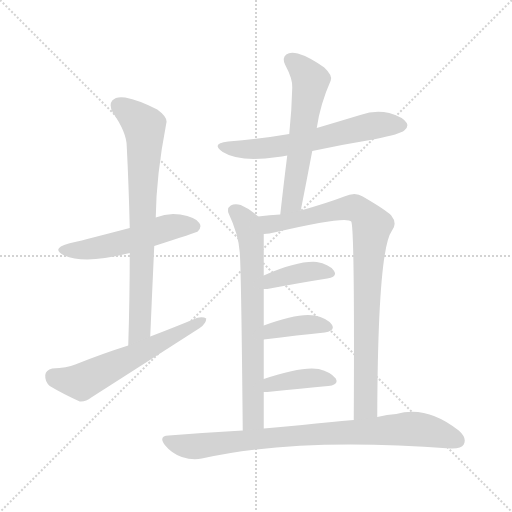
t = 0.00 s
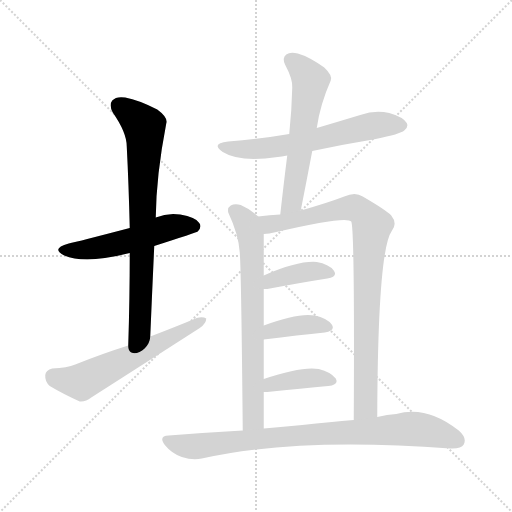
t = 1.64 s
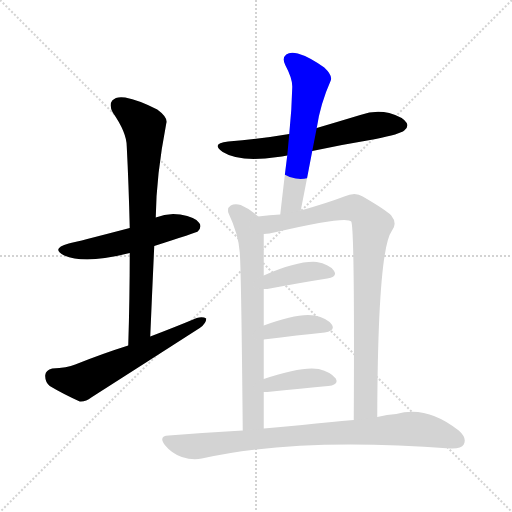
t = 3.28 s
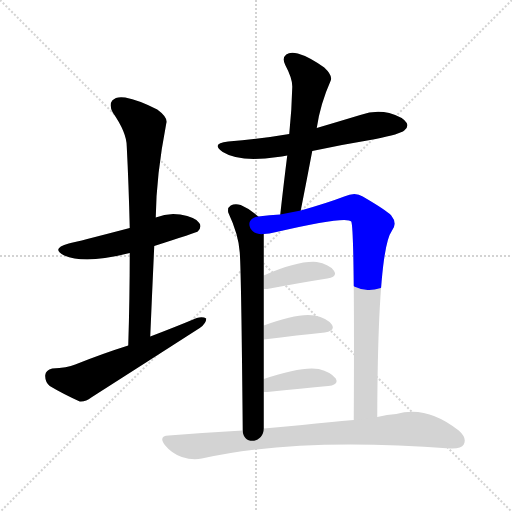
t = 4.92 s
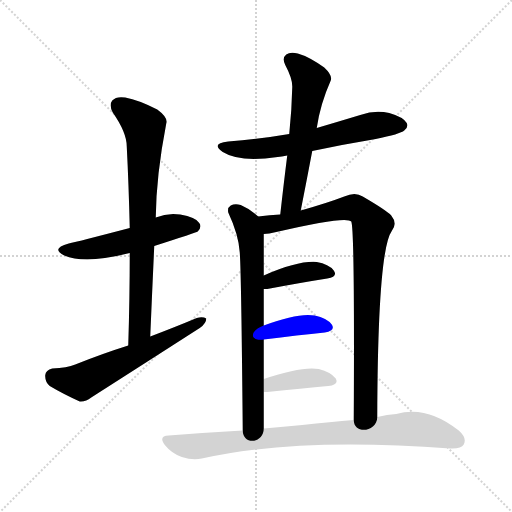
t = 6.56 s
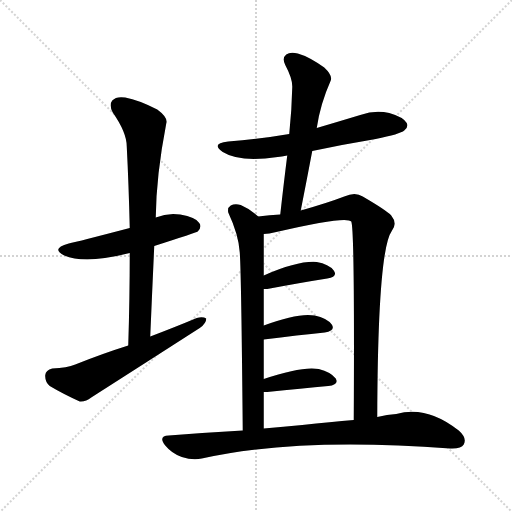
t = 8.20 s

The animated SVG that drew these frames (rendered in a browser with its animation timeline set to each time). Animation: 11 CSS @keyframes rules; one cycle of 8.20 s.

<svg version="1.1" viewBox="0 0 1024 1024" xmlns="http://www.w3.org/2000/svg">
  <g stroke="lightgray" stroke-dasharray="1,1" stroke-width="1" transform="scale(4, 4)">
    <line x1="0" y1="0" x2="256" y2="256"></line>
    <line x1="256" y1="0" x2="0" y2="256"></line>
    <line x1="128" y1="0" x2="128" y2="256"></line>
    <line x1="0" y1="128" x2="256" y2="128"></line>
  </g>
<g transform="scale(1, -1) translate(0, -900)">
   <style type="text/css">
    @keyframes keyframes0 {
      from {
       stroke: blue;
       stroke-dashoffset: 522;
       stroke-width: 128;
       }
       63% {
       animation-timing-function: step-end;
       stroke: blue;
       stroke-dashoffset: 0;
       stroke-width: 128;
       }
       to {
       stroke: black;
       stroke-width: 1024;
       }
       }
       #make-me-a-hanzi-animation-0 {
         animation: keyframes0 0.674805s both;
         animation-delay: 0.000000s;
         animation-timing-function: linear;
       }
    @keyframes keyframes1 {
      from {
       stroke: blue;
       stroke-dashoffset: 759;
       stroke-width: 128;
       }
       71% {
       animation-timing-function: step-end;
       stroke: blue;
       stroke-dashoffset: 0;
       stroke-width: 128;
       }
       to {
       stroke: black;
       stroke-width: 1024;
       }
       }
       #make-me-a-hanzi-animation-1 {
         animation: keyframes1 0.867676s both;
         animation-delay: 0.674805s;
         animation-timing-function: linear;
       }
    @keyframes keyframes2 {
      from {
       stroke: blue;
       stroke-dashoffset: 588;
       stroke-width: 128;
       }
       66% {
       animation-timing-function: step-end;
       stroke: blue;
       stroke-dashoffset: 0;
       stroke-width: 128;
       }
       to {
       stroke: black;
       stroke-width: 1024;
       }
       }
       #make-me-a-hanzi-animation-2 {
         animation: keyframes2 0.728516s both;
         animation-delay: 1.542480s;
         animation-timing-function: linear;
       }
    @keyframes keyframes3 {
      from {
       stroke: blue;
       stroke-dashoffset: 616;
       stroke-width: 128;
       }
       67% {
       animation-timing-function: step-end;
       stroke: blue;
       stroke-dashoffset: 0;
       stroke-width: 128;
       }
       to {
       stroke: black;
       stroke-width: 1024;
       }
       }
       #make-me-a-hanzi-animation-3 {
         animation: keyframes3 0.751302s both;
         animation-delay: 2.270996s;
         animation-timing-function: linear;
       }
    @keyframes keyframes4 {
      from {
       stroke: blue;
       stroke-dashoffset: 581;
       stroke-width: 128;
       }
       65% {
       animation-timing-function: step-end;
       stroke: blue;
       stroke-dashoffset: 0;
       stroke-width: 128;
       }
       to {
       stroke: black;
       stroke-width: 1024;
       }
       }
       #make-me-a-hanzi-animation-4 {
         animation: keyframes4 0.722819s both;
         animation-delay: 3.022298s;
         animation-timing-function: linear;
       }
    @keyframes keyframes5 {
      from {
       stroke: blue;
       stroke-dashoffset: 701;
       stroke-width: 128;
       }
       70% {
       animation-timing-function: step-end;
       stroke: blue;
       stroke-dashoffset: 0;
       stroke-width: 128;
       }
       to {
       stroke: black;
       stroke-width: 1024;
       }
       }
       #make-me-a-hanzi-animation-5 {
         animation: keyframes5 0.820475s both;
         animation-delay: 3.745117s;
         animation-timing-function: linear;
       }
    @keyframes keyframes6 {
      from {
       stroke: blue;
       stroke-dashoffset: 882;
       stroke-width: 128;
       }
       74% {
       animation-timing-function: step-end;
       stroke: blue;
       stroke-dashoffset: 0;
       stroke-width: 128;
       }
       to {
       stroke: black;
       stroke-width: 1024;
       }
       }
       #make-me-a-hanzi-animation-6 {
         animation: keyframes6 0.967773s both;
         animation-delay: 4.565592s;
         animation-timing-function: linear;
       }
    @keyframes keyframes7 {
      from {
       stroke: blue;
       stroke-dashoffset: 390;
       stroke-width: 128;
       }
       56% {
       animation-timing-function: step-end;
       stroke: blue;
       stroke-dashoffset: 0;
       stroke-width: 128;
       }
       to {
       stroke: black;
       stroke-width: 1024;
       }
       }
       #make-me-a-hanzi-animation-7 {
         animation: keyframes7 0.567383s both;
         animation-delay: 5.533366s;
         animation-timing-function: linear;
       }
    @keyframes keyframes8 {
      from {
       stroke: blue;
       stroke-dashoffset: 382;
       stroke-width: 128;
       }
       55% {
       animation-timing-function: step-end;
       stroke: blue;
       stroke-dashoffset: 0;
       stroke-width: 128;
       }
       to {
       stroke: black;
       stroke-width: 1024;
       }
       }
       #make-me-a-hanzi-animation-8 {
         animation: keyframes8 0.560872s both;
         animation-delay: 6.100749s;
         animation-timing-function: linear;
       }
    @keyframes keyframes9 {
      from {
       stroke: blue;
       stroke-dashoffset: 391;
       stroke-width: 128;
       }
       56% {
       animation-timing-function: step-end;
       stroke: blue;
       stroke-dashoffset: 0;
       stroke-width: 128;
       }
       to {
       stroke: black;
       stroke-width: 1024;
       }
       }
       #make-me-a-hanzi-animation-9 {
         animation: keyframes9 0.568197s both;
         animation-delay: 6.661621s;
         animation-timing-function: linear;
       }
    @keyframes keyframes10 {
      from {
       stroke: blue;
       stroke-dashoffset: 843;
       stroke-width: 128;
       }
       73% {
       animation-timing-function: step-end;
       stroke: blue;
       stroke-dashoffset: 0;
       stroke-width: 128;
       }
       to {
       stroke: black;
       stroke-width: 1024;
       }
       }
       #make-me-a-hanzi-animation-10 {
         animation: keyframes10 0.936035s both;
         animation-delay: 7.229818s;
         animation-timing-function: linear;
       }
</style>
<path d="M 308.5 408.0 Q 392.5 435.0 395.5 437.0 Q 404.5 446.0 398.5 454.0 Q 391.5 466.0 360.5 471.0 Q 335.5 475.0 311.5 465.0 L 259.5 444.0 Q 156.5 417.0 137.5 413.0 Q 100.5 403.0 128.5 389.0 Q 170.5 371.0 259.5 394.0 L 308.5 408.0 Z" fill="lightgray"></path> 
<path d="M 300.5 227.0 Q 304.5 321.0 308.5 408.0 L 311.5 465.0 Q 312.5 550.0 332.5 653.0 Q 336.5 665.0 314.5 681.0 Q 277.5 700.0 250.5 705.0 Q 232.5 708.0 224.5 699.0 Q 217.5 690.0 225.5 675.0 Q 253.5 635.0 253.5 607.0 Q 257.5 529.0 259.5 444.0 L 259.5 394.0 Q 259.5 306.0 256.5 209.0 C 255.5 179.0 299.5 197.0 300.5 227.0 Z" fill="lightgray"></path> 
<path d="M 256.5 209.0 Q 205.5 193.0 150.5 171.0 Q 134.5 164.0 104.5 163.0 Q 91.5 160.0 90.5 150.0 Q 89.5 137.0 99.5 128.0 Q 124.5 113.0 159.5 97.0 Q 171.5 96.0 182.5 105.0 Q 290.5 174.0 399.5 244.0 Q 412.5 253.0 412.5 263.0 Q 405.5 267.0 393.5 264.0 Q 350.5 246.0 300.5 227.0 L 256.5 209.0 Z" fill="lightgray"></path> 
<path d="M 624.5 598.0 Q 685.5 611.0 751.5 622.0 Q 800.5 632.0 808.5 639.0 Q 817.5 646.0 813.5 654.0 Q 806.5 666.0 778.5 674.0 Q 750.5 681.0 720.5 670.0 Q 677.5 657.0 633.5 644.0 L 578.5 632.0 Q 520.5 622.0 456.5 617.0 Q 420.5 613.0 445.5 596.0 Q 478.5 575.0 555.5 586.0 Q 562.5 587.0 574.5 589.0 L 624.5 598.0 Z" fill="lightgray"></path> 
<path d="M 601.5 479.0 Q 613.5 540.0 624.5 598.0 L 633.5 644.0 Q 640.5 692.0 661.5 739.0 Q 665.5 749.0 648.5 765.0 Q 617.5 787.0 595.5 793.0 Q 580.5 797.0 572.5 791.0 Q 563.5 784.0 570.5 770.0 Q 585.5 742.0 584.5 725.0 Q 583.5 680.0 578.5 632.0 L 574.5 589.0 Q 567.5 534.0 560.5 471.0 C 557.5 441.0 595.5 450.0 601.5 479.0 Z" fill="lightgray"></path> 
<path d="M 516.5 467.0 Q 498.5 483.0 481.5 490.0 Q 469.5 493.0 461.5 489.0 Q 454.5 485.0 456.5 475.0 Q 477.5 430.0 479.5 395.0 Q 482.5 358.0 485.5 39.0 C 485.5 9.0 527.5 13.0 527.5 43.0 Q 527.5 80.0 527.5 116.0 L 527.5 142.0 Q 527.5 182.0 527.5 221.0 L 527.5 249.0 Q 527.5 286.0 527.5 322.0 L 527.5 349.0 Q 527.5 391.0 527.5 432.0 C 527.5 458.0 527.5 458.0 516.5 467.0 Z" fill="lightgray"></path> 
<path d="M 754.5 66.0 Q 755.5 399.0 783.5 438.0 Q 795.5 453.0 782.5 469.0 Q 773.5 479.0 725.5 507.0 Q 710.5 517.0 688.5 507.0 Q 654.5 494.0 601.5 479.0 L 560.5 471.0 Q 539.5 470.0 516.5 467.0 C 486.5 464.0 497.5 428.0 527.5 432.0 Q 537.5 432.0 552.5 436.0 Q 693.5 469.0 702.5 457.0 Q 709.5 442.0 707.5 60.0 C 707.5 30.0 754.5 36.0 754.5 66.0 Z" fill="lightgray"></path> 
<path d="M 527.5 322.0 Q 530.5 322.0 534.5 322.0 Q 603.5 335.0 654.5 343.0 Q 676.5 347.0 667.5 359.0 Q 657.5 372.0 633.5 376.0 Q 596.5 379.0 527.5 349.0 C 499.5 337.0 497.5 322.0 527.5 322.0 Z" fill="lightgray"></path> 
<path d="M 527.5 221.0 Q 597.5 230.0 649.5 235.0 Q 671.5 239.0 663.5 251.0 Q 653.5 264.0 629.5 269.0 Q 596.5 275.0 527.5 249.0 C 499.5 239.0 497.5 217.0 527.5 221.0 Z" fill="lightgray"></path> 
<path d="M 527.5 116.0 Q 530.5 116.0 534.5 116.0 Q 604.5 123.0 656.5 128.0 Q 678.5 131.0 671.5 143.0 Q 661.5 156.0 637.5 162.0 Q 603.5 168.0 527.5 142.0 C 499.5 132.0 497.5 116.0 527.5 116.0 Z" fill="lightgray"></path> 
<path d="M 485.5 39.0 Q 413.5 35.0 337.5 29.0 Q 315.5 28.0 330.5 9.0 Q 343.5 -7.0 363.5 -14.0 Q 385.5 -21.0 403.5 -17.0 Q 592.5 26.0 900.5 3.0 Q 922.5 2.0 927.5 11.0 Q 934.5 24.0 917.5 39.0 Q 853.5 90.0 792.5 72.0 Q 774.5 71.0 754.5 66.0 L 707.5 60.0 Q 661.5 56.0 604.5 50.0 Q 567.5 47.0 527.5 43.0 L 485.5 39.0 Z" fill="lightgray"></path> 
      <clipPath id="make-me-a-hanzi-clip-0">
      <path d="M 308.5 408.0 Q 392.5 435.0 395.5 437.0 Q 404.5 446.0 398.5 454.0 Q 391.5 466.0 360.5 471.0 Q 335.5 475.0 311.5 465.0 L 259.5 444.0 Q 156.5 417.0 137.5 413.0 Q 100.5 403.0 128.5 389.0 Q 170.5 371.0 259.5 394.0 L 308.5 408.0 Z" fill="lightgray"></path>
      </clipPath>
      <path clip-path="url(#make-me-a-hanzi-clip-0)" d="M 129.5 402.0 L 181.5 402.0 L 244.5 414.0 L 352.5 448.0 L 389.5 446.0 " fill="none" id="make-me-a-hanzi-animation-0" stroke-dasharray="394 788" stroke-linecap="round"></path>

      <clipPath id="make-me-a-hanzi-clip-1">
      <path d="M 300.5 227.0 Q 304.5 321.0 308.5 408.0 L 311.5 465.0 Q 312.5 550.0 332.5 653.0 Q 336.5 665.0 314.5 681.0 Q 277.5 700.0 250.5 705.0 Q 232.5 708.0 224.5 699.0 Q 217.5 690.0 225.5 675.0 Q 253.5 635.0 253.5 607.0 Q 257.5 529.0 259.5 444.0 L 259.5 394.0 Q 259.5 306.0 256.5 209.0 C 255.5 179.0 299.5 197.0 300.5 227.0 Z" fill="lightgray"></path>
      </clipPath>
      <path clip-path="url(#make-me-a-hanzi-clip-1)" d="M 236.5 689.0 L 288.5 647.0 L 289.5 634.0 L 279.5 242.0 L 261.5 217.0 " fill="none" id="make-me-a-hanzi-animation-1" stroke-dasharray="631 1262" stroke-linecap="round"></path>

      <clipPath id="make-me-a-hanzi-clip-2">
      <path d="M 256.5 209.0 Q 205.5 193.0 150.5 171.0 Q 134.5 164.0 104.5 163.0 Q 91.5 160.0 90.5 150.0 Q 89.5 137.0 99.5 128.0 Q 124.5 113.0 159.5 97.0 Q 171.5 96.0 182.5 105.0 Q 290.5 174.0 399.5 244.0 Q 412.5 253.0 412.5 263.0 Q 405.5 267.0 393.5 264.0 Q 350.5 246.0 300.5 227.0 L 256.5 209.0 Z" fill="lightgray"></path>
      </clipPath>
      <path clip-path="url(#make-me-a-hanzi-clip-2)" d="M 105.5 148.0 L 162.5 136.0 L 407.5 259.0 " fill="none" id="make-me-a-hanzi-animation-2" stroke-dasharray="460 920" stroke-linecap="round"></path>

      <clipPath id="make-me-a-hanzi-clip-3">
      <path d="M 624.5 598.0 Q 685.5 611.0 751.5 622.0 Q 800.5 632.0 808.5 639.0 Q 817.5 646.0 813.5 654.0 Q 806.5 666.0 778.5 674.0 Q 750.5 681.0 720.5 670.0 Q 677.5 657.0 633.5 644.0 L 578.5 632.0 Q 520.5 622.0 456.5 617.0 Q 420.5 613.0 445.5 596.0 Q 478.5 575.0 555.5 586.0 Q 562.5 587.0 574.5 589.0 L 624.5 598.0 Z" fill="lightgray"></path>
      </clipPath>
      <path clip-path="url(#make-me-a-hanzi-clip-3)" d="M 447.5 608.0 L 478.5 601.0 L 542.5 604.0 L 746.5 649.0 L 801.5 650.0 " fill="none" id="make-me-a-hanzi-animation-3" stroke-dasharray="488 976" stroke-linecap="round"></path>

      <clipPath id="make-me-a-hanzi-clip-4">
      <path d="M 601.5 479.0 Q 613.5 540.0 624.5 598.0 L 633.5 644.0 Q 640.5 692.0 661.5 739.0 Q 665.5 749.0 648.5 765.0 Q 617.5 787.0 595.5 793.0 Q 580.5 797.0 572.5 791.0 Q 563.5 784.0 570.5 770.0 Q 585.5 742.0 584.5 725.0 Q 583.5 680.0 578.5 632.0 L 574.5 589.0 Q 567.5 534.0 560.5 471.0 C 557.5 441.0 595.5 450.0 601.5 479.0 Z" fill="lightgray"></path>
      </clipPath>
      <path clip-path="url(#make-me-a-hanzi-clip-4)" d="M 582.5 780.0 L 611.5 752.0 L 620.5 731.0 L 585.5 506.0 L 566.5 478.0 " fill="none" id="make-me-a-hanzi-animation-4" stroke-dasharray="453 906" stroke-linecap="round"></path>

      <clipPath id="make-me-a-hanzi-clip-5">
      <path d="M 516.5 467.0 Q 498.5 483.0 481.5 490.0 Q 469.5 493.0 461.5 489.0 Q 454.5 485.0 456.5 475.0 Q 477.5 430.0 479.5 395.0 Q 482.5 358.0 485.5 39.0 C 485.5 9.0 527.5 13.0 527.5 43.0 Q 527.5 80.0 527.5 116.0 L 527.5 142.0 Q 527.5 182.0 527.5 221.0 L 527.5 249.0 Q 527.5 286.0 527.5 322.0 L 527.5 349.0 Q 527.5 391.0 527.5 432.0 C 527.5 458.0 527.5 458.0 516.5 467.0 Z" fill="lightgray"></path>
      </clipPath>
      <path clip-path="url(#make-me-a-hanzi-clip-5)" d="M 468.5 478.0 L 493.5 453.0 L 503.5 411.0 L 504.5 79.0 L 506.5 62.0 L 519.5 50.0 " fill="none" id="make-me-a-hanzi-animation-5" stroke-dasharray="573 1146" stroke-linecap="round"></path>

      <clipPath id="make-me-a-hanzi-clip-6">
      <path d="M 754.5 66.0 Q 755.5 399.0 783.5 438.0 Q 795.5 453.0 782.5 469.0 Q 773.5 479.0 725.5 507.0 Q 710.5 517.0 688.5 507.0 Q 654.5 494.0 601.5 479.0 L 560.5 471.0 Q 539.5 470.0 516.5 467.0 C 486.5 464.0 497.5 428.0 527.5 432.0 Q 537.5 432.0 552.5 436.0 Q 693.5 469.0 702.5 457.0 Q 709.5 442.0 707.5 60.0 C 707.5 30.0 754.5 36.0 754.5 66.0 Z" fill="lightgray"></path>
      </clipPath>
      <path clip-path="url(#make-me-a-hanzi-clip-6)" d="M 524.5 463.0 L 541.5 452.0 L 562.5 452.0 L 703.5 485.0 L 720.5 479.0 L 742.5 452.0 L 731.5 256.0 L 731.5 87.0 L 713.5 75.0 " fill="none" id="make-me-a-hanzi-animation-6" stroke-dasharray="754 1508" stroke-linecap="round"></path>

      <clipPath id="make-me-a-hanzi-clip-7">
      <path d="M 527.5 322.0 Q 530.5 322.0 534.5 322.0 Q 603.5 335.0 654.5 343.0 Q 676.5 347.0 667.5 359.0 Q 657.5 372.0 633.5 376.0 Q 596.5 379.0 527.5 349.0 C 499.5 337.0 497.5 322.0 527.5 322.0 Z" fill="lightgray"></path>
      </clipPath>
      <path clip-path="url(#make-me-a-hanzi-clip-7)" d="M 531.5 329.0 L 543.5 340.0 L 592.5 353.0 L 627.5 358.0 L 658.5 353.0 " fill="none" id="make-me-a-hanzi-animation-7" stroke-dasharray="262 524" stroke-linecap="round"></path>

      <clipPath id="make-me-a-hanzi-clip-8">
      <path d="M 527.5 221.0 Q 597.5 230.0 649.5 235.0 Q 671.5 239.0 663.5 251.0 Q 653.5 264.0 629.5 269.0 Q 596.5 275.0 527.5 249.0 C 499.5 239.0 497.5 217.0 527.5 221.0 Z" fill="lightgray"></path>
      </clipPath>
      <path clip-path="url(#make-me-a-hanzi-clip-8)" d="M 535.5 228.0 L 543.5 240.0 L 590.5 249.0 L 632.5 251.0 L 653.5 245.0 " fill="none" id="make-me-a-hanzi-animation-8" stroke-dasharray="254 508" stroke-linecap="round"></path>

      <clipPath id="make-me-a-hanzi-clip-9">
      <path d="M 527.5 116.0 Q 530.5 116.0 534.5 116.0 Q 604.5 123.0 656.5 128.0 Q 678.5 131.0 671.5 143.0 Q 661.5 156.0 637.5 162.0 Q 603.5 168.0 527.5 142.0 C 499.5 132.0 497.5 116.0 527.5 116.0 Z" fill="lightgray"></path>
      </clipPath>
      <path clip-path="url(#make-me-a-hanzi-clip-9)" d="M 531.5 123.0 L 543.5 133.0 L 596.5 142.0 L 639.5 144.0 L 661.5 138.0 " fill="none" id="make-me-a-hanzi-animation-9" stroke-dasharray="263 526" stroke-linecap="round"></path>

      <clipPath id="make-me-a-hanzi-clip-10">
      <path d="M 485.5 39.0 Q 413.5 35.0 337.5 29.0 Q 315.5 28.0 330.5 9.0 Q 343.5 -7.0 363.5 -14.0 Q 385.5 -21.0 403.5 -17.0 Q 592.5 26.0 900.5 3.0 Q 922.5 2.0 927.5 11.0 Q 934.5 24.0 917.5 39.0 Q 853.5 90.0 792.5 72.0 Q 774.5 71.0 754.5 66.0 L 707.5 60.0 Q 661.5 56.0 604.5 50.0 Q 567.5 47.0 527.5 43.0 L 485.5 39.0 Z" fill="lightgray"></path>
      </clipPath>
      <path clip-path="url(#make-me-a-hanzi-clip-10)" d="M 334.5 19.0 L 386.5 7.0 L 567.5 27.0 L 806.5 42.0 L 845.5 41.0 L 915.5 19.0 " fill="none" id="make-me-a-hanzi-animation-10" stroke-dasharray="715 1430" stroke-linecap="round"></path>

</g>
</svg>
